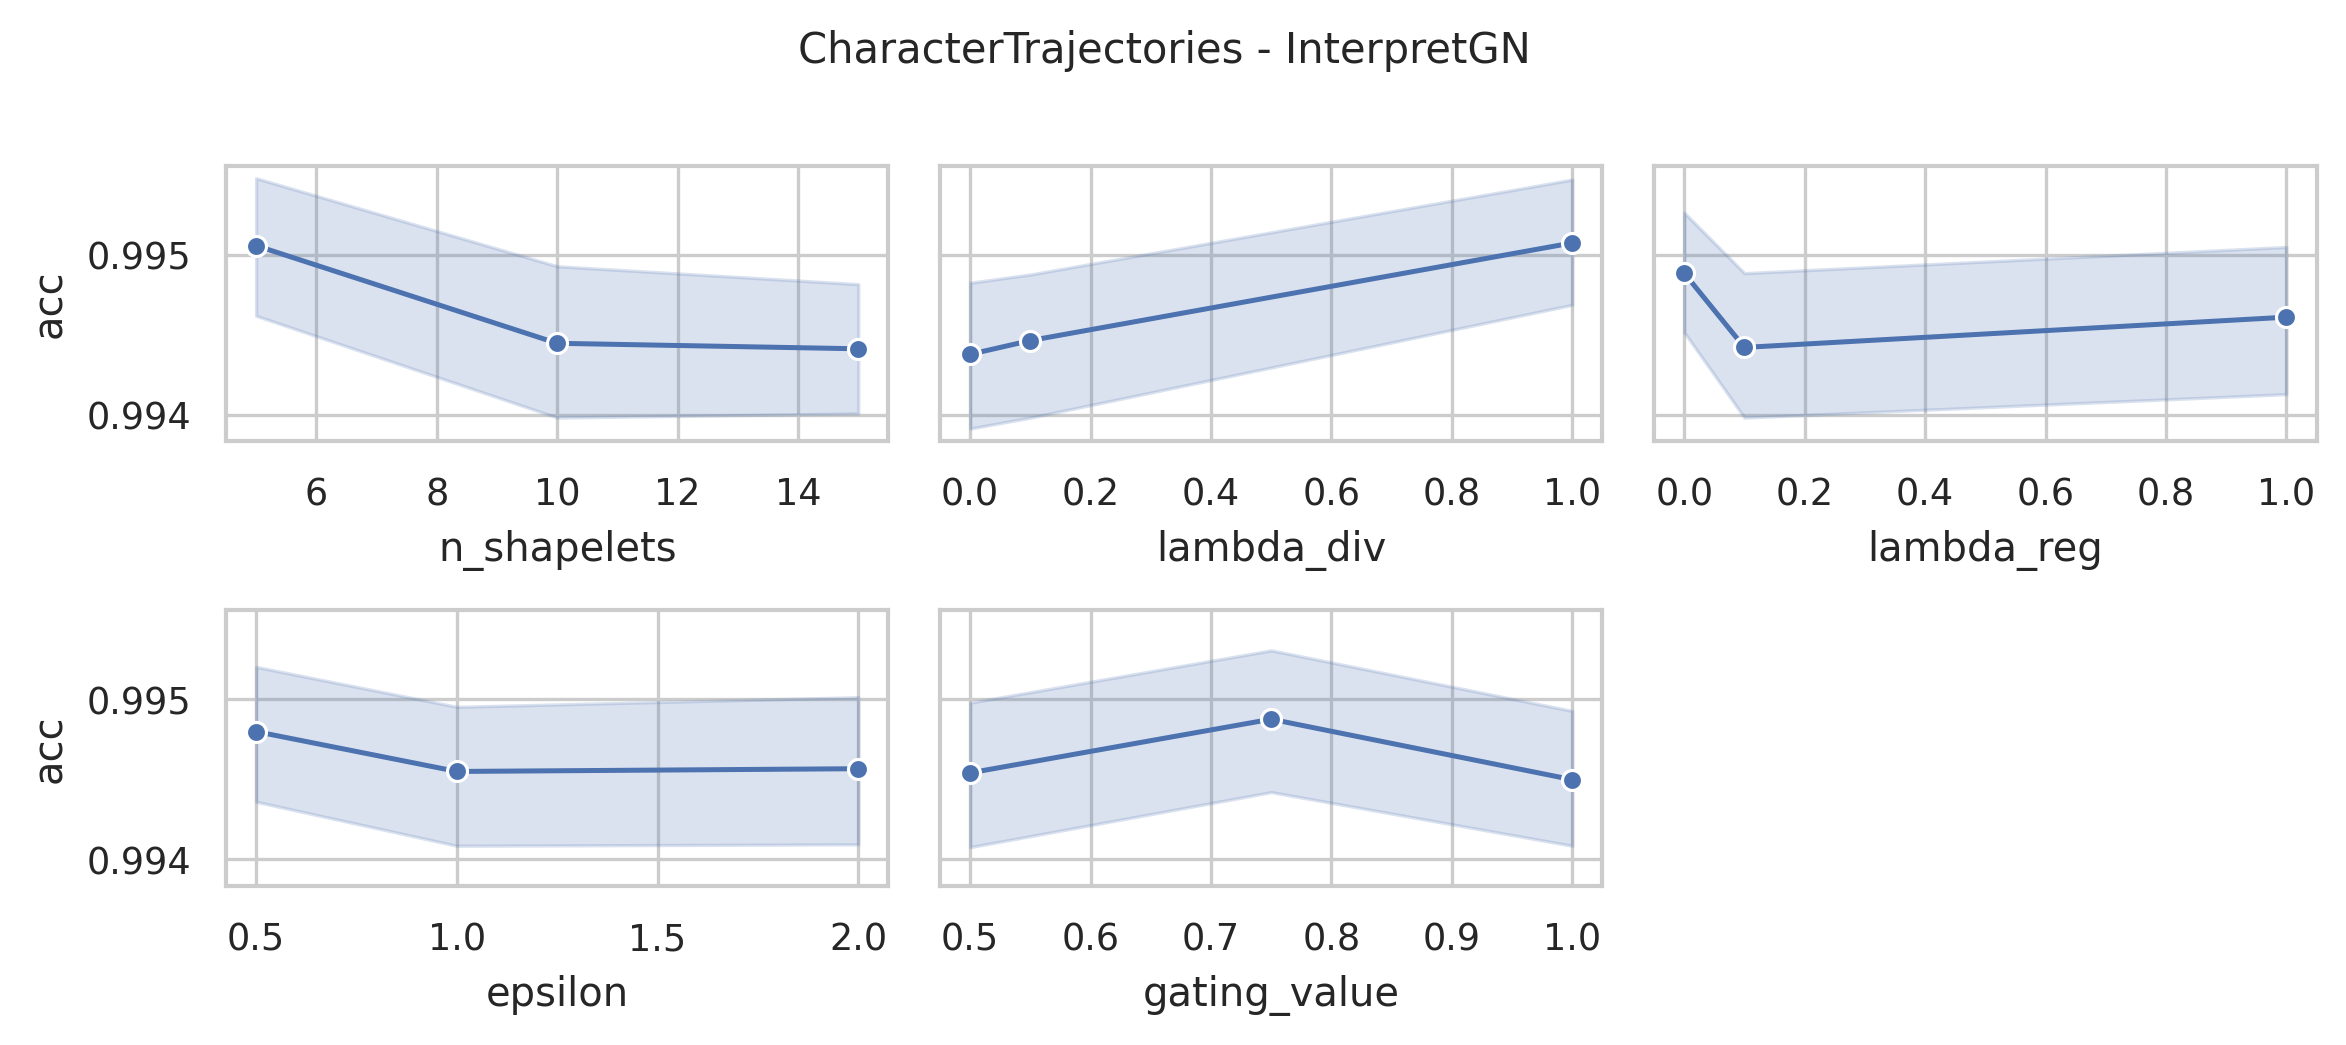

The data file committed next to this chart (first rows):
data_name, model, seq_len, dnn_type, n_shapelets, lambda_div, lambda_reg, epsilon, distance, memory_efficient, sbm_classifier, gating_value, acc, model_params, model_size (MB)
CharacterTrajectories, InterpretGN, 182, FCN, 15, 1.0, 1.0, 2.0, euclidean, False, linear, 1.0, 0.9937, 290842, 1.12
CharacterTrajectories, InterpretGN, 182, FCN, 15, 1.0, 1.0, 2.0, euclidean, False, linear, 0.75, 0.9965, 290842, 1.12
CharacterTrajectories, InterpretGN, 182, FCN, 15, 1.0, 1.0, 2.0, euclidean, False, linear, 0.5, 0.9979, 290842, 1.12
CharacterTrajectories, InterpretGN, 182, FCN, 15, 1.0, 1.0, 1.0, euclidean, False, linear, 1.0, 0.9958, 290842, 1.12
CharacterTrajectories, InterpretGN, 182, FCN, 15, 1.0, 1.0, 1.0, euclidean, False, linear, 0.75, 0.9972, 290842, 1.12
CharacterTrajectories, InterpretGN, 182, FCN, 15, 1.0, 1.0, 1.0, euclidean, False, linear, 0.5, 0.9958, 290842, 1.12
CharacterTrajectories, InterpretGN, 182, FCN, 15, 1.0, 1.0, 0.5, euclidean, False, linear, 1.0, 0.9951, 290842, 1.12
CharacterTrajectories, InterpretGN, 182, FCN, 15, 1.0, 1.0, 0.5, euclidean, False, linear, 0.75, 0.9944, 290842, 1.12
CharacterTrajectories, InterpretGN, 182, FCN, 15, 1.0, 1.0, 0.5, euclidean, False, linear, 0.5, 0.993, 290842, 1.12
CharacterTrajectories, InterpretGN, 182, FCN, 15, 1.0, 0.1, 2.0, euclidean, False, linear, 1.0, 0.9916, 290842, 1.12
CharacterTrajectories, InterpretGN, 182, FCN, 15, 1.0, 0.1, 2.0, euclidean, False, linear, 0.75, 0.9916, 290842, 1.12
CharacterTrajectories, InterpretGN, 182, FCN, 15, 1.0, 0.1, 2.0, euclidean, False, linear, 0.5, 0.9958, 290842, 1.12
CharacterTrajectories, InterpretGN, 182, FCN, 15, 1.0, 0.1, 1.0, euclidean, False, linear, 1.0, 0.9965, 290842, 1.12
CharacterTrajectories, InterpretGN, 182, FCN, 15, 1.0, 0.1, 1.0, euclidean, False, linear, 0.75, 0.9951, 290842, 1.12
CharacterTrajectories, InterpretGN, 182, FCN, 15, 1.0, 0.1, 1.0, euclidean, False, linear, 0.5, 0.9937, 290842, 1.12
CharacterTrajectories, InterpretGN, 182, FCN, 15, 1.0, 0.1, 0.5, euclidean, False, linear, 1.0, 0.993, 290842, 1.12
CharacterTrajectories, InterpretGN, 182, FCN, 15, 1.0, 0.1, 0.5, euclidean, False, linear, 0.75, 0.9951, 290842, 1.12
CharacterTrajectories, InterpretGN, 182, FCN, 15, 1.0, 0.1, 0.5, euclidean, False, linear, 0.5, 0.9965, 290842, 1.12
CharacterTrajectories, InterpretGN, 182, FCN, 15, 1.0, 0.0, 2.0, euclidean, False, linear, 1.0, 0.9972, 290842, 1.12
CharacterTrajectories, InterpretGN, 182, FCN, 15, 1.0, 0.0, 2.0, euclidean, False, linear, 0.75, 0.9965, 290842, 1.12
CharacterTrajectories, InterpretGN, 182, FCN, 15, 1.0, 0.0, 2.0, euclidean, False, linear, 0.5, 0.9937, 290842, 1.12
CharacterTrajectories, InterpretGN, 182, FCN, 15, 1.0, 0.0, 1.0, euclidean, False, linear, 1.0, 0.993, 290842, 1.12
CharacterTrajectories, InterpretGN, 182, FCN, 15, 1.0, 0.0, 1.0, euclidean, False, linear, 0.75, 0.9944, 290842, 1.12
CharacterTrajectories, InterpretGN, 182, FCN, 15, 1.0, 0.0, 1.0, euclidean, False, linear, 0.5, 0.9937, 290842, 1.12
CharacterTrajectories, InterpretGN, 182, FCN, 15, 1.0, 0.0, 0.5, euclidean, False, linear, 1.0, 0.9937, 290842, 1.12
CharacterTrajectories, InterpretGN, 182, FCN, 15, 1.0, 0.0, 0.5, euclidean, False, linear, 0.75, 0.9972, 290842, 1.12
CharacterTrajectories, InterpretGN, 182, FCN, 15, 1.0, 0.0, 0.5, euclidean, False, linear, 0.5, 0.9965, 290842, 1.12
CharacterTrajectories, InterpretGN, 182, FCN, 15, 0.1, 1.0, 2.0, euclidean, False, linear, 1.0, 0.9958, 290842, 1.12
CharacterTrajectories, InterpretGN, 182, FCN, 15, 0.1, 1.0, 2.0, euclidean, False, linear, 0.75, 0.9937, 290842, 1.12
CharacterTrajectories, InterpretGN, 182, FCN, 15, 0.1, 1.0, 2.0, euclidean, False, linear, 0.5, 0.993, 290842, 1.12
CharacterTrajectories, InterpretGN, 182, FCN, 15, 0.1, 1.0, 1.0, euclidean, False, linear, 1.0, 0.9923, 290842, 1.12
CharacterTrajectories, InterpretGN, 182, FCN, 15, 0.1, 1.0, 1.0, euclidean, False, linear, 0.75, 0.993, 290842, 1.12
CharacterTrajectories, InterpretGN, 182, FCN, 15, 0.1, 1.0, 1.0, euclidean, False, linear, 0.5, 0.9944, 290842, 1.12
CharacterTrajectories, InterpretGN, 182, FCN, 15, 0.1, 1.0, 0.5, euclidean, False, linear, 1.0, 0.9937, 290842, 1.12
CharacterTrajectories, InterpretGN, 182, FCN, 15, 0.1, 1.0, 0.5, euclidean, False, linear, 0.75, 0.9972, 290842, 1.12
CharacterTrajectories, InterpretGN, 182, FCN, 15, 0.1, 1.0, 0.5, euclidean, False, linear, 0.5, 0.9979, 290842, 1.12
CharacterTrajectories, InterpretGN, 182, FCN, 15, 0.1, 0.1, 2.0, euclidean, False, linear, 1.0, 0.9937, 290842, 1.12
CharacterTrajectories, InterpretGN, 182, FCN, 15, 0.1, 0.1, 2.0, euclidean, False, linear, 0.75, 0.993, 290842, 1.12
CharacterTrajectories, InterpretGN, 182, FCN, 15, 0.1, 0.1, 2.0, euclidean, False, linear, 0.5, 0.9923, 290842, 1.12
CharacterTrajectories, InterpretGN, 182, FCN, 15, 0.1, 0.1, 1.0, euclidean, False, linear, 1.0, 0.9923, 290842, 1.12
CharacterTrajectories, InterpretGN, 182, FCN, 15, 0.1, 0.1, 1.0, euclidean, False, linear, 0.75, 0.9944, 290842, 1.12
CharacterTrajectories, InterpretGN, 182, FCN, 15, 0.1, 0.1, 1.0, euclidean, False, linear, 0.5, 0.993, 290842, 1.12
CharacterTrajectories, InterpretGN, 182, FCN, 15, 0.1, 0.1, 0.5, euclidean, False, linear, 1.0, 0.9937, 290842, 1.12
CharacterTrajectories, InterpretGN, 182, FCN, 15, 0.1, 0.1, 0.5, euclidean, False, linear, 0.75, 0.9951, 290842, 1.12
CharacterTrajectories, InterpretGN, 182, FCN, 15, 0.1, 0.1, 0.5, euclidean, False, linear, 0.5, 0.9951, 290842, 1.12
CharacterTrajectories, InterpretGN, 182, FCN, 15, 0.1, 0.0, 2.0, euclidean, False, linear, 1.0, 0.9916, 290842, 1.12
CharacterTrajectories, InterpretGN, 182, FCN, 15, 0.1, 0.0, 2.0, euclidean, False, linear, 0.75, 0.9923, 290842, 1.12
CharacterTrajectories, InterpretGN, 182, FCN, 15, 0.1, 0.0, 2.0, euclidean, False, linear, 0.5, 0.9937, 290842, 1.12
CharacterTrajectories, InterpretGN, 182, FCN, 15, 0.1, 0.0, 1.0, euclidean, False, linear, 1.0, 0.993, 290842, 1.12
CharacterTrajectories, InterpretGN, 182, FCN, 15, 0.1, 0.0, 1.0, euclidean, False, linear, 0.75, 0.9923, 290842, 1.12
CharacterTrajectories, InterpretGN, 182, FCN, 15, 0.1, 0.0, 1.0, euclidean, False, linear, 0.5, 0.9916, 290842, 1.12
CharacterTrajectories, InterpretGN, 182, FCN, 15, 0.1, 0.0, 0.5, euclidean, False, linear, 1.0, 0.9937, 290842, 1.12
CharacterTrajectories, InterpretGN, 182, FCN, 15, 0.1, 0.0, 0.5, euclidean, False, linear, 0.75, 0.9944, 290842, 1.12
CharacterTrajectories, InterpretGN, 182, FCN, 15, 0.1, 0.0, 0.5, euclidean, False, linear, 0.5, 0.9951, 290842, 1.12
CharacterTrajectories, InterpretGN, 182, FCN, 15, 0.0, 1.0, 2.0, euclidean, False, linear, 1.0, 0.9923, 290842, 1.12
CharacterTrajectories, InterpretGN, 182, FCN, 15, 0.0, 1.0, 2.0, euclidean, False, linear, 0.75, 0.9958, 290842, 1.12
CharacterTrajectories, InterpretGN, 182, FCN, 15, 0.0, 1.0, 2.0, euclidean, False, linear, 0.5, 0.9979, 290842, 1.12
CharacterTrajectories, InterpretGN, 182, FCN, 15, 0.0, 1.0, 1.0, euclidean, False, linear, 1.0, 0.9972, 290842, 1.12
CharacterTrajectories, InterpretGN, 182, FCN, 15, 0.0, 1.0, 1.0, euclidean, False, linear, 0.75, 0.993, 290842, 1.12
CharacterTrajectories, InterpretGN, 182, FCN, 15, 0.0, 1.0, 1.0, euclidean, False, linear, 0.5, 0.9944, 290842, 1.12
... 183 more rows
